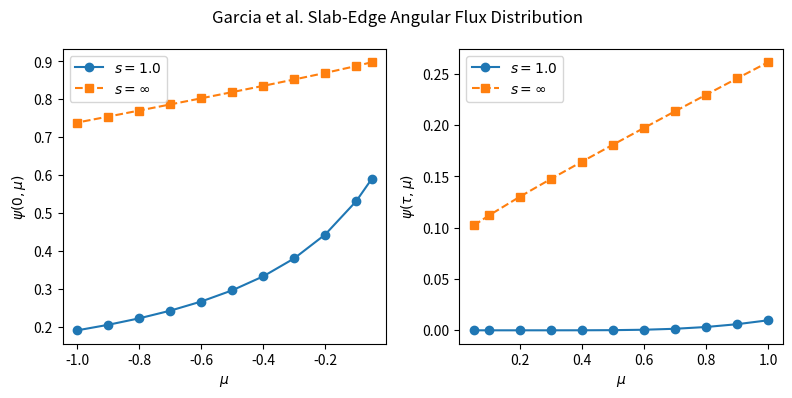

Here is the Python script that generated this plot:
#!/usr/bin/env python3
# -*- coding: utf-8 -*-
"""
Created on Wed May 11 13:00:26 2022

@author: sampasmann
"""

import numpy as np
import matplotlib.pyplot as plt

left1    = [5.89664e-01,5.31120e-01,4.43280e-01,3.80306e-01,3.32964e-01,2.96090e-01,2.66563e-01,2.42390e-01,2.22235e-01,2.05174e-01,1.90546e-01]    
right1   = [6.07488e-06,6.92516e-06,9.64232e-06,1.62339e-05,4.38580e-05,1.69372e-04,5.73465e-04,1.51282e-03,3.24369e-03,5.96036e-03,9.77123e-03]

leftInf  = [8.97798e-01,8.87836e-01,8.69581e-01,8.52299e-01,8.35503e-01,8.18996e-01,8.02676e-01,7.86493e-01,7.70429e-01,7.54496e-01,7.38721e-01]
rightInf = [1.02202e-01,1.12164e-01,1.30419e-01,1.47701e-01,1.64497e-01,1.81004e-01,1.97324e-01,2.13507e-01,2.29571e-01,2.45504e-01,2.61279e-01]

angle = np.array((0.05,0.1,0.2,0.3,0.4,0.5,0.6,0.7,0.8,0.9,1.0))

plt.figure(dpi=300,figsize=(8,4))

plt.subplot(121)
plt.suptitle('Garcia et al. Slab-Edge Angular Flux Distribution')
plt.plot(-angle,left1,'-o',label=r'$s=1.0$')
plt.plot(-angle,leftInf, '--s', label=r'$s=\infty$')
plt.xlabel(r'$\mu$')
plt.ylabel(r'$\psi(0,\mu)$')
plt.legend()
plt.tight_layout()
plt.subplot(122)
plt.plot(angle,right1,'-o',label=r'$s=1.0$')
plt.plot(angle,rightInf,'--s',label=r'$s=\infty$')
plt.xlabel(r'$\mu$')
plt.ylabel(r'$\psi(\tau,\mu)$')

plt.legend()
plt.tight_layout()
